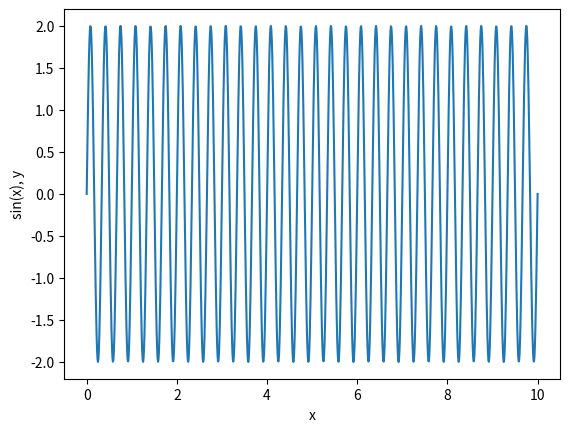

Write the Python code that produced this figure.
import numpy as np
import matplotlib.pyplot as plt

t = 10 #czas trwania
fs = 100 # czestotliwość próbkowania. Sto próbek na sekunde
f = 3 #częstotliwość sygnału. Sinus ma 3 pełnych okresów na sekundę
A = 2 #amplituda

n= fs*t #liczba próbek
x = np.linspace(0, t, n) # wektor czasu, który obejmuje 10 sekund, z n równomiernie rozmieszczonymi punktami.

#y=Asin(2πf)
y = A * np.sin(2 * np.pi * f * x) #f to częstotliwość sinusoidy, czyli ile pełnych cykli sygnału występuje w ciągu sekundy
plt.plot(x, y)
plt.xlabel('x')
plt.ylabel('sin(x), y')
plt.show()

